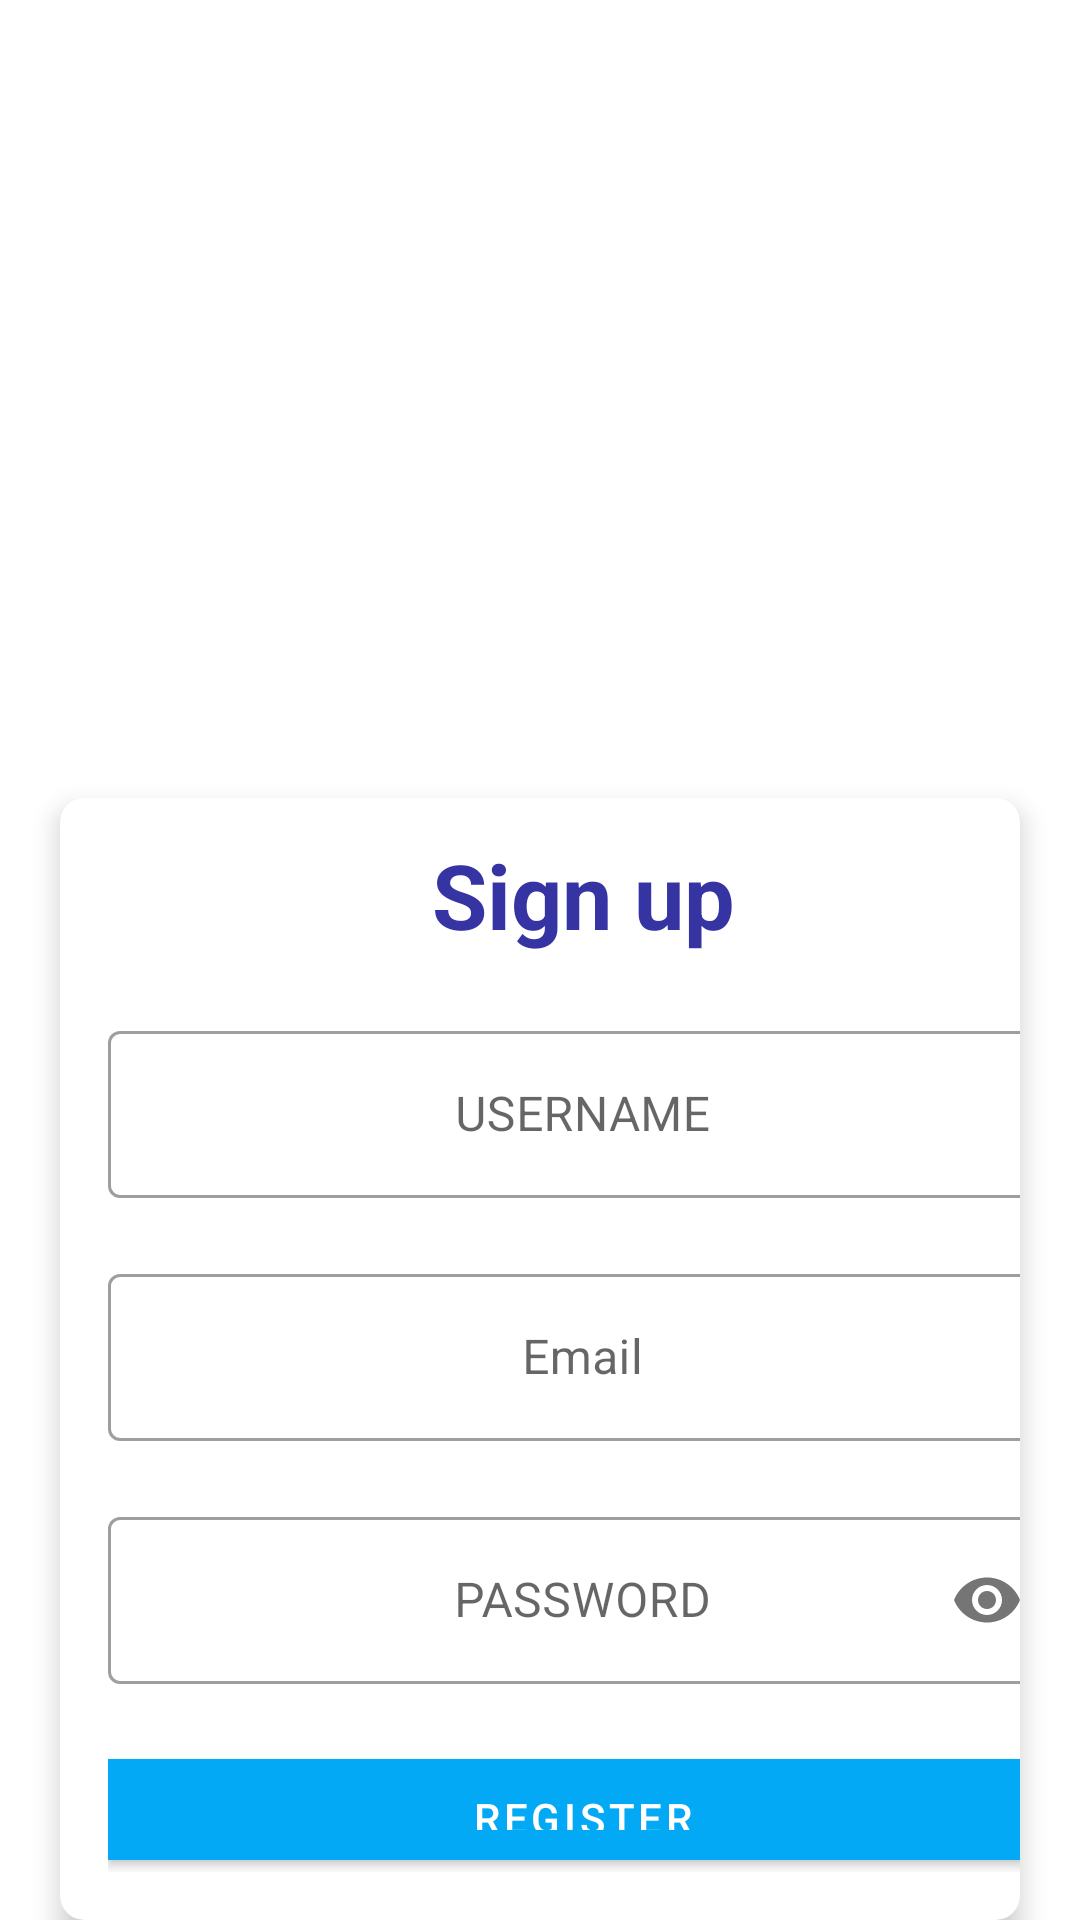

Produce the Android XML layout that renders to this screen, including the resource entries it uses.
<!-- AndroidManifest.xml: activity theme Theme.EndTerm.NoActionBar -->
<!-- res/layout/activity_register.xml -->
<?xml version="1.0" encoding="utf-8"?>
<LinearLayout xmlns:android="http://schemas.android.com/apk/res/android"
    xmlns:app="http://schemas.android.com/apk/res-auto"
    xmlns:tools="http://schemas.android.com/tools"
    android:id="@+id/container"
    android:layout_width="match_parent"
    android:layout_height="match_parent"


    android:orientation="vertical"

    android:background="@drawable/ic_splash_background"
    tools:context=".LoginActivity"
    >

    <ImageView
        android:layout_width="313dp"
        android:layout_height="216dp"
        android:layout_gravity="center"
        android:layout_margin="25dp"
        android:src="@drawable/ic_task_image" />

    <androidx.cardview.widget.CardView
        android:layout_width="match_parent"
        android:layout_height="wrap_content"
        android:layout_marginStart="20dp"
        android:layout_marginEnd="20dp"
        app:cardBackgroundColor="@android:color/white"
        app:cardCornerRadius="8dp"

        app:cardElevation="5dp"
        >

        <androidx.appcompat.widget.LinearLayoutCompat
            android:layout_width="349dp"
            android:layout_height="wrap_content"
            android:gravity="center"
            android:orientation="vertical"
            android:padding="16dp">

            <TextView
                android:layout_width="wrap_content"
                android:layout_height="match_parent"
                android:gravity="center"
                android:text="Sign up"
                android:textAlignment="center"
                android:textColor="#3634A3"
                android:textSize="30sp"
                android:textStyle="bold" />


            <com.google.android.material.textfield.TextInputLayout
                style="@style/Widget.MaterialComponents.TextInputLayout.OutlinedBox"
                android:layout_width="match_parent"
                android:layout_height="wrap_content"
                android:layout_marginTop="20dp">

                <androidx.appcompat.widget.AppCompatEditText
                    android:id="@+id/et_name"
                    android:layout_width="match_parent"
                    android:layout_height="wrap_content"
                    android:gravity="center"
                    android:inputType="textPersonName"
                    android:hint="USERNAME"
                    android:textColor="#363A43"
                    android:textColorHint="#7A8089" />


            </com.google.android.material.textfield.TextInputLayout>
            <com.google.android.material.textfield.TextInputLayout
                style="@style/Widget.MaterialComponents.TextInputLayout.OutlinedBox"
                android:layout_width="match_parent"
                android:layout_height="wrap_content"
                android:layout_marginTop="20dp">
                <androidx.appcompat.widget.AppCompatEditText
                    android:id="@+id/et_email"
                    android:layout_width="match_parent"
                    android:layout_height="wrap_content"
                    android:gravity="center"
                    android:inputType="textEmailAddress"
                    android:hint="Email"
                    android:textColor="#363A43"
                    android:textColorHint="#7A8089" />

            </com.google.android.material.textfield.TextInputLayout>
            <com.google.android.material.textfield.TextInputLayout
                style="@style/Widget.MaterialComponents.TextInputLayout.OutlinedBox"
                android:layout_width="match_parent"
                android:layout_height="wrap_content"
                android:layout_marginTop="20dp"
                app:passwordToggleEnabled="true">
                <androidx.appcompat.widget.AppCompatEditText
                    android:id="@+id/et_password"
                    android:inputType="textPassword"
                    android:layout_width="match_parent"
                    android:layout_height="wrap_content"
                    android:gravity="center"
                    android:hint="PASSWORD"
                    android:textColor="#363A43"
                    android:textColorHint="#7A8089" />
            </com.google.android.material.textfield.TextInputLayout>

            <Button
                android:id="@+id/btn_register"
                android:layout_width="match_parent"
                android:layout_height="wrap_content"
                android:layout_marginTop="25dp"
                android:background="#8052D3"
                android:text="Register"
                android:textColor="@android:color/white" />
            <TextView
                android:id="@+id/tv_login"
                android:layout_width="wrap_content"
                android:layout_marginTop="8dp"
                android:layout_height="wrap_content"
                android:textColor="@color/black"
                android:textSize="17sp"
                android:text="login"/>

        </androidx.appcompat.widget.LinearLayoutCompat>

    </androidx.cardview.widget.CardView>


</LinearLayout>
<!-- resources referenced by this layout -->
<resources>
  <color name="black">#FF000000</color>
  <style name="Theme.EndTerm.NoActionBar">
          <item name="windowActionBar">false</item>
          <item name="windowNoTitle">true</item>
      </style>
</resources>
